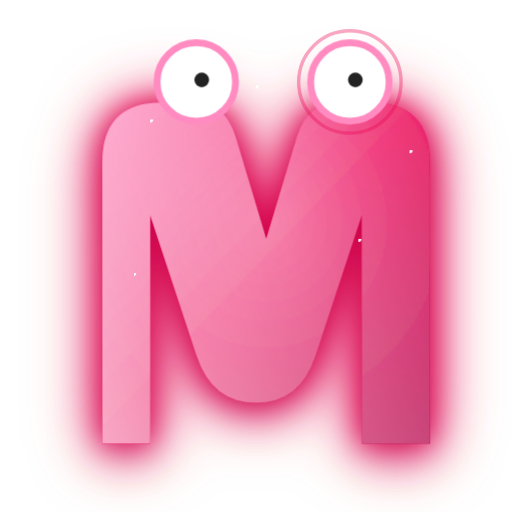
t = 0.00 s
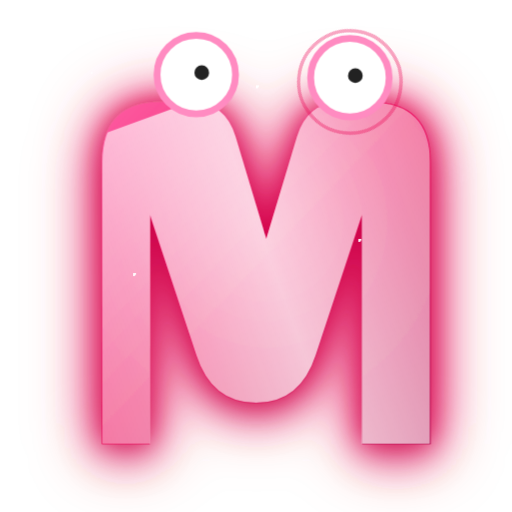
t = 0.85 s
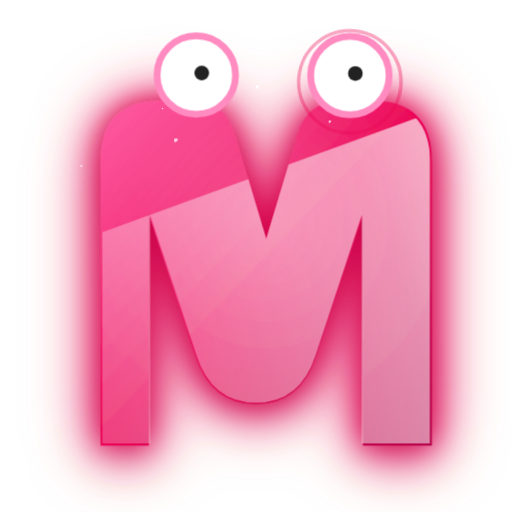
t = 1.60 s
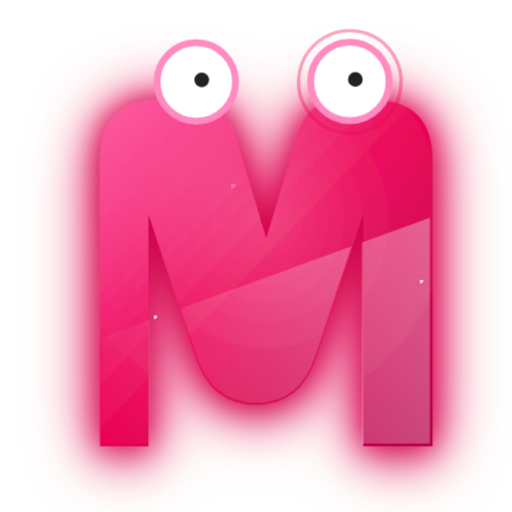
t = 2.40 s
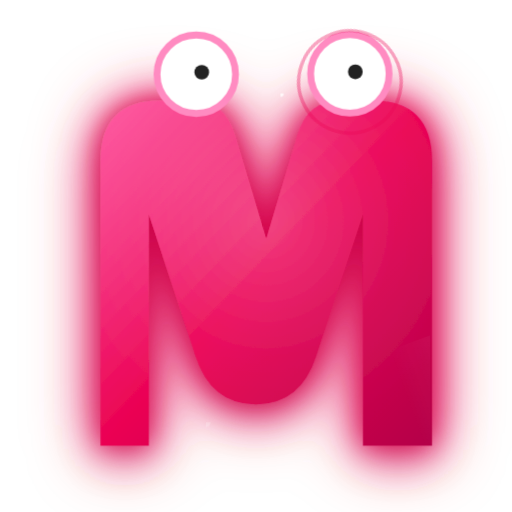
t = 3.30 s
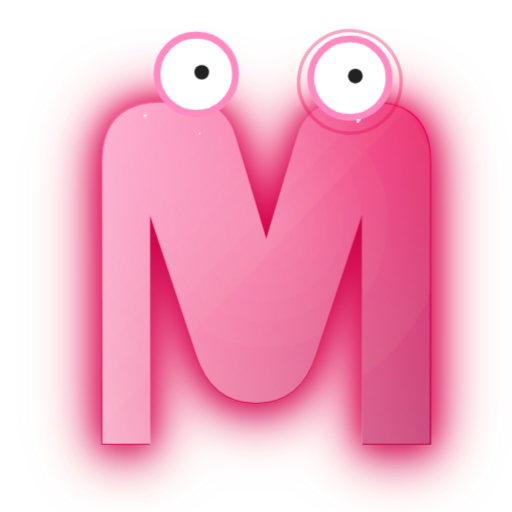
t = 3.90 s

The animated SVG that drew these frames (rendered in a browser with its animation timeline set to each time). Animation: 3 SMIL elements (animate=1,animateTransform=2), 3 CSS @keyframes rules; one cycle of 4.80 s, repeats indefinitely.

<!-- Eye-candy Animated "M" Logo — primary color: #EB0253 -->
<svg width="260" height="260" viewBox="0 0 300 300" role="img" aria-labelledby="mLogoTitle mLogoDesc" xmlns="http://www.w3.org/2000/svg">
  <title id="mLogoTitle">Animated M logo</title>
  <desc id="mLogoDesc">Magenta M with two animated heads, glow, sparkles, and sweeping shine.</desc>

  <defs>
    <!-- Brand magenta with depth -->
    <linearGradient id="gradMagenta" x1="0" y1="0" x2="1" y2="1">
      <stop offset="0%"  stop-color="#FF5AA2"/>
      <stop offset="50%" stop-color="#EB0253"/>
      <stop offset="100%" stop-color="#B40048"/>
    </linearGradient>

    <!-- Subtle inner highlight -->
    <radialGradient id="innerLight" cx="50%" cy="35%" r="65%">
      <stop offset="0%" stop-color="#FFFFFF" stop-opacity=".22"/>
      <stop offset="60%" stop-color="#FFFFFF" stop-opacity=".06"/>
      <stop offset="100%" stop-color="#FFFFFF" stop-opacity="0"/>
    </radialGradient>

    <!-- Neon glow -->
    <filter id="pinkGlow" x="-50%" y="-50%" width="200%" height="200%">
      <feFlood flood-color="#EB0253" flood-opacity=".9" result="flood"/>
      <feComposite in="flood" in2="SourceAlpha" operator="in" result="glowColor"/>
      <feGaussianBlur in="glowColor" stdDeviation="8" result="blur1"/>
      <feGaussianBlur in="glowColor" stdDeviation="18" result="blur2"/>
      <feMerge>
        <feMergeNode in="blur2"/>
        <feMergeNode in="blur1"/>
        <feMergeNode in="SourceGraphic"/>
      </feMerge>
    </filter>

    <!-- Soft drop shadow -->
    <filter id="shadow" x="-40%" y="-40%" width="180%" height="180%">
      <feDropShadow dx="0" dy="6" stdDeviation="12" flood-color="#7a002e" flood-opacity=".35"/>
    </filter>

    <!-- Shine mask (moving diagonal beam) -->
    <linearGradient id="shineStrip" x1="0" y1="0" x2="1" y2="0">
      <stop offset="0%"   stop-color="#fff" stop-opacity="0"/>
      <stop offset="45%"  stop-color="#fff" stop-opacity=".65"/>
      <stop offset="55%"  stop-color="#fff" stop-opacity=".9"/>
      <stop offset="65%"  stop-color="#fff" stop-opacity=".65"/>
      <stop offset="100%" stop-color="#fff" stop-opacity="0"/>
    </linearGradient>

    <!-- The M silhouette for reuse (rounded, friendly) -->
    <path id="Mshape" d="
      M60,260 L60,95
      Q60,60 95,60 L113,60
      Q132,60 138,80
      L156,140 L174,80
      Q180,60 199,60 L217,60
      Q252,60 252,95 L252,260
      L212,260 L212,126
      L185,208
      Q176,236 150,236
      Q124,236 115,208
      L88,126 L88,260 Z
    " />
    <clipPath id="clipM"><use href="#Mshape"/></clipPath>

    <!-- Sparkle shape -->
    <symbol id="spark">
      <circle r="1.8" fill="#ffffff" />
    </symbol>

    <style>
      /* Keep transforms predictable in all browsers */
      .tbox { transform-box: fill-box; transform-origin: center; }

      @keyframes gentlePulse { 0%{transform:scale(1)} 50%{transform:scale(1.015)} 100%{transform:scale(1)} }
      @keyframes sparklePop   { 0%{opacity:0; transform:scale(0)} 10%{opacity:.9} 70%{opacity:.8} 100%{opacity:0; transform:scale(1.6)} }
      @keyframes rotateSlight { 0%{transform:rotate(0deg)} 100%{transform:rotate(360deg)} }
    </style>
  </defs>

  <!-- BACKGROUND: nothing (transparent) -->

  <!-- MAIN M -->
  <g class="tbox" filter="url(#pinkGlow)" style="animation:gentlePulse 5s ease-in-out infinite">
    <use href="#Mshape" fill="url(#gradMagenta)" filter="url(#shadow)"/>
    <use href="#Mshape" fill="url(#innerLight)"/>
  </g>

  <!-- SWEEPING SHINE constrained to the M -->
  <g clip-path="url(#clipM)" opacity=".85">
    <g class="tbox" transform="rotate(-20 150 150)">
      <rect x="-400" y="0" width="800" height="300" fill="url(#shineStrip)">
        <animate attributeName="x" values="-400;400" dur="3.8s" repeatCount="indefinite" />
      </rect>
    </g>
  </g>

  <!-- HEADS (two friendly dots) -->
  <g>
    <!-- Left head -->
    <g class="tbox" transform="translate(115,48)">
      <g>
        <circle r="23" fill="#ffffff"/>
        <circle r="23" fill="none" stroke="#FF8BC1" stroke-width="4"/>
        <circle r="4.3" cx="3.2" cy="-1.2" fill="#222"/>
      </g>
      <!-- gentle bob -->
      <animateTransform attributeName="transform" type="translate"
        values="115,48; 115,42; 115,48" dur="2.4s" repeatCount="indefinite" />
    </g>

    <!-- Right head -->
    <g class="tbox" transform="translate(205,48)">
      <g>
        <circle r="23" fill="#ffffff"/>
        <circle r="23" fill="none" stroke="#FF8BC1" stroke-width="4"/>
        <circle r="4.3" cx="3.2" cy="-1.2" fill="#222"/>
      </g>
      <!-- slight phase offset -->
      <animateTransform attributeName="transform" type="translate"
        values="205,48; 205,43; 205,48" dur="2s" begin=".35s" repeatCount="indefinite" />
    </g>
  </g>

  <!-- ORBITING GLINT (tiny magenta halo around the right head) -->
  <circle cx="205" cy="48" r="30" fill="none" stroke="#EB0253" stroke-opacity=".35" stroke-width="2" class="tbox"
          style="animation:rotateSlight 6s linear infinite" />

  <!-- SPARKLES (randomized positions with staggered timings) -->
  <g opacity=".95">
    <use href="#spark" x="88"  y="70"  class="tbox" style="animation:sparklePop 2.6s ease-out .2s infinite"/>
    <use href="#spark" x="240" y="88"  class="tbox" style="animation:sparklePop 3.2s ease-out .5s infinite"/>
    <use href="#spark" x="210" y="140" class="tbox" style="animation:sparklePop 2.2s ease-out 1.2s infinite"/>
    <use href="#spark" x="78"  y="160" class="tbox" style="animation:sparklePop 2.8s ease-out .9s infinite"/>
    <use href="#spark" x="150" y="50"  class="tbox" style="animation:sparklePop 3.0s ease-out 1.8s infinite"/>
  </g>
</svg>
